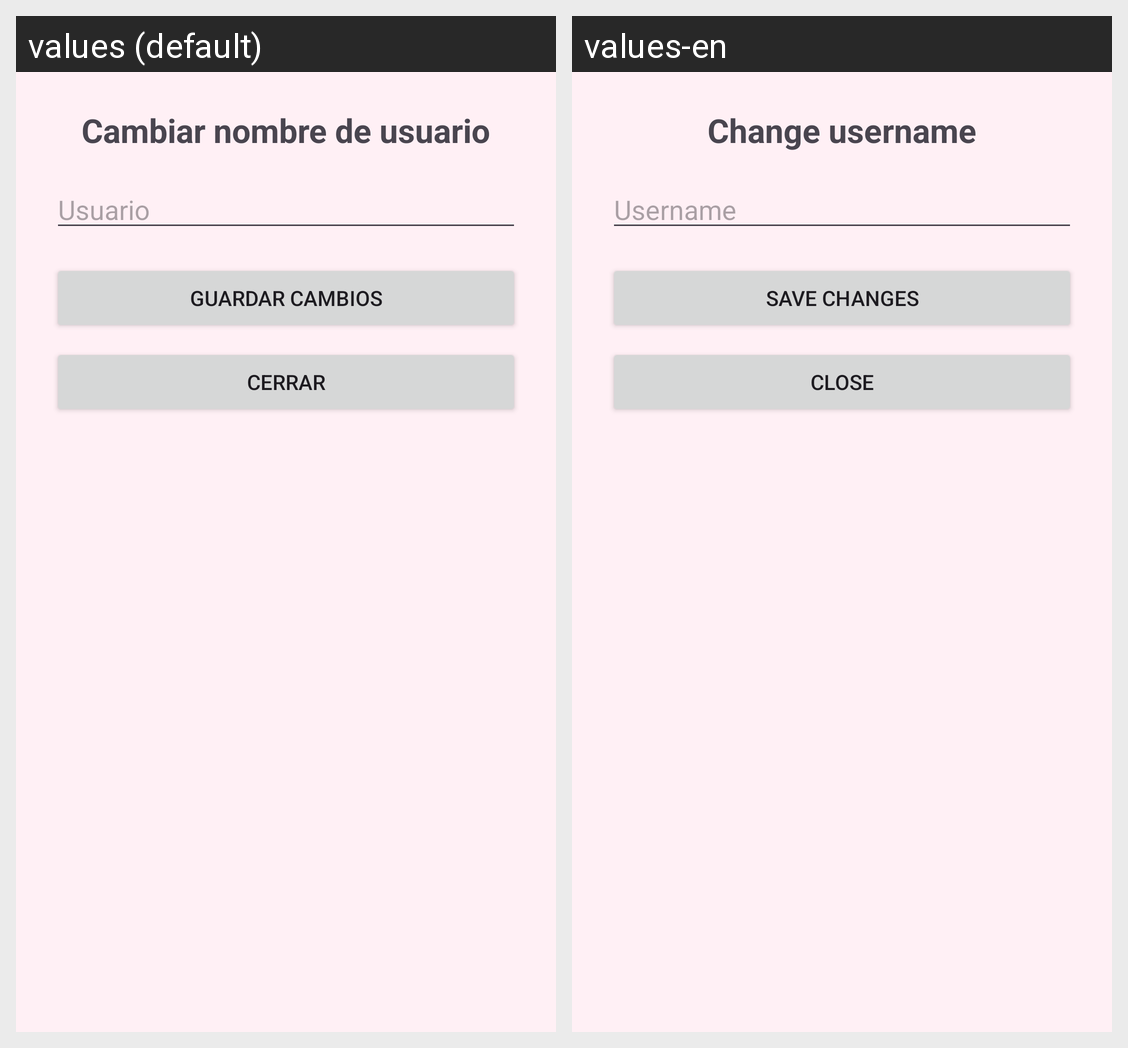

Here is an Android app screen in its default locale and in the app's own translations. Write out the translated-string differences for the strings that appear on this screen.
Android screen res/layout/activity_profile_edit.xml rendered under 2 locales, left to right: values (default), values-en. Device: Nexus 5 (rendered at 1080×1920; each locale shown at half size, 540×960, under a caption strip naming it); theme Theme.SlayVault.
Strings drawn on this screen, with the default value and each locale's value (text and hints the layout hard-codes, and strings that could not be matched under every locale, appear in the picture but are not listed):

profile_edit_title
  values: Cambiar nombre de usuario
  values-en: Change username

auth_username
  values: Usuario
  values-en: Username

profile_save
  values: Guardar cambios
  values-en: Save changes

action_close
  values: Cerrar
  values-en: Close
